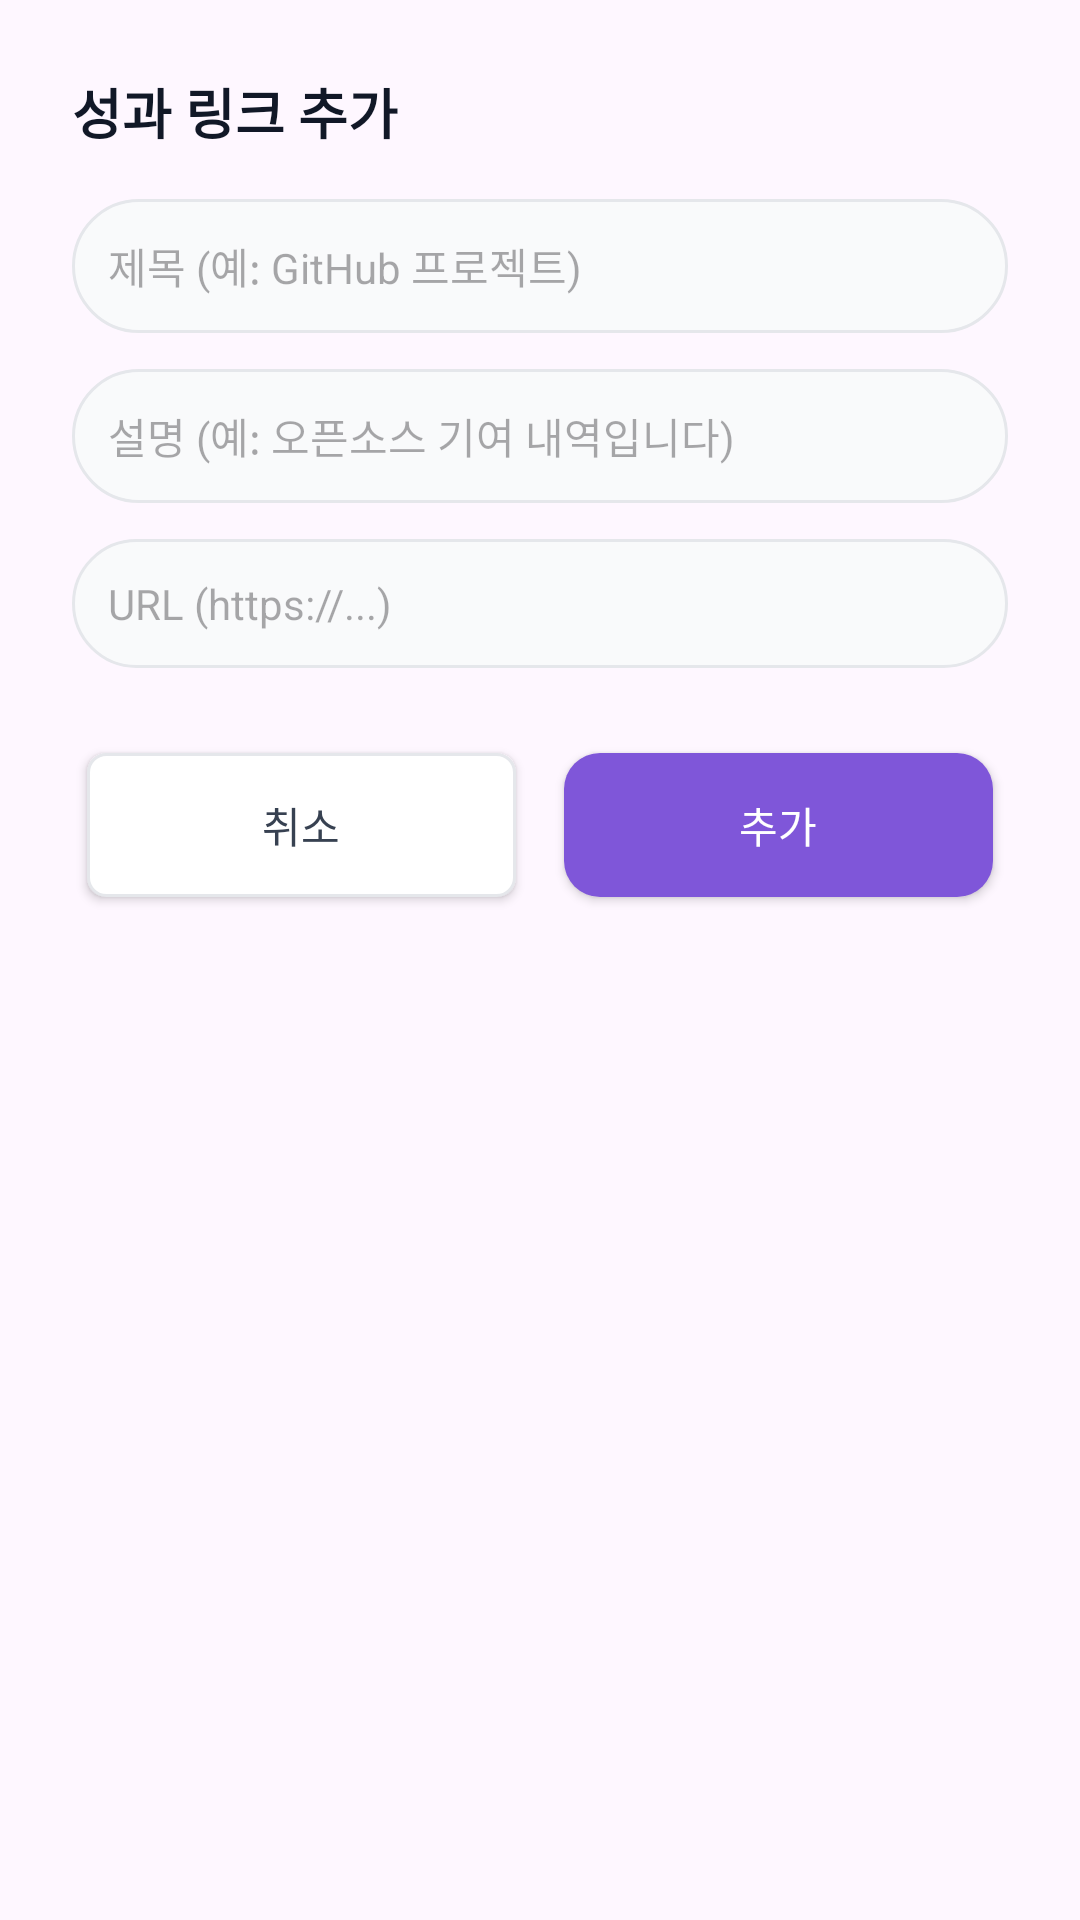

Reconstruct the res/layout file that produces this screen, plus the resources it refers to.
<!-- AndroidManifest.xml: application theme Theme.CopeChat -->
<!-- res/layout/dialog_add_link.xml -->
<?xml version="1.0" encoding="utf-8"?>
<LinearLayout xmlns:android="http://schemas.android.com/apk/res/android"
    android:layout_width="match_parent"
    android:layout_height="wrap_content"
    android:background="@drawable/bg_dialog_rounded_all"
    android:orientation="vertical"
    android:padding="24dp">

    <TextView
        android:layout_width="wrap_content"
        android:layout_height="wrap_content"
        android:layout_marginBottom="16dp"
        android:text="성과 링크 추가"
        android:textColor="#111827"
        android:textSize="18sp"
        android:textStyle="bold" />

    <EditText
        android:id="@+id/et_link_title"
        android:layout_width="match_parent"
        android:layout_height="wrap_content"
        android:background="@drawable/bg_input_rounded"
        android:hint="제목 (예: GitHub 프로젝트)"
        android:padding="12dp"
        android:textSize="14sp" />

    <EditText
        android:id="@+id/et_link_desc"
        android:layout_width="match_parent"
        android:layout_height="wrap_content"
        android:layout_marginTop="12dp"
        android:background="@drawable/bg_input_rounded"
        android:hint="설명 (예: 오픈소스 기여 내역입니다)"
        android:padding="12dp"
        android:textSize="14sp" />

    <EditText
        android:id="@+id/et_link_url"
        android:layout_width="match_parent"
        android:layout_height="wrap_content"
        android:layout_marginTop="12dp"
        android:background="@drawable/bg_input_rounded"
        android:hint="URL (https://...)"
        android:inputType="textUri"
        android:padding="12dp"
        android:textSize="14sp" />

    <LinearLayout
        android:layout_width="match_parent"
        android:layout_height="57dp"
        android:layout_marginTop="24dp"
        android:orientation="horizontal">

        <androidx.appcompat.widget.AppCompatButton
            android:id="@+id/btn_cancel"
            android:layout_width="0dp"
            android:layout_height="48dp"
            android:layout_marginEnd="8dp"
            android:layout_marginStart="5dp"
            android:layout_weight="1"
            android:layout_gravity="center_vertical"
            android:background="@drawable/bg_button_outline_gray"
            android:text="취소"
            android:textColor="#374151" />

        <androidx.appcompat.widget.AppCompatButton
            android:id="@+id/btn_add"
            android:layout_width="0dp"
            android:layout_height="48dp"
            android:layout_marginStart="8dp"
            android:layout_marginEnd="5dp"
            android:layout_weight="1"
            android:layout_gravity="center_vertical"
            android:background="@drawable/bg_button_primary"
            android:text="추가"
            android:textColor="#FFFFFF" />
    </LinearLayout>

</LinearLayout>
<!-- resources referenced by this layout -->
<resources>
  <!-- drawable bg_button_outline_gray (drawable) -->
  <shape xmlns:android="http://schemas.android.com/apk/res/android">
      <solid android:color="#FFFFFF"/>
      <corners android:radius="6dp"/>
      <stroke android:width="1dp" android:color="#E5E7EB"/>
  </shape>
  <!-- drawable bg_button_primary (drawable) -->
  <shape xmlns:android="http://schemas.android.com/apk/res/android">
      <solid android:color="#7F56D9"/>
      <corners android:radius="12dp"/>
  </shape>
  <!-- drawable bg_input_rounded (drawable) -->
  <?xml version="1.0" encoding="utf-8"?>
  <shape xmlns:android="http://schemas.android.com/apk/res/android">
      <solid android:color="#F9FAFB"/> <corners android:radius="24dp"/> <stroke
      android:width="1dp"
      android:color="#E5E7EB"/>
  </shape>
  <style name="Theme.CopeChat" parent="Base.Theme.CopeChat" />
  <style name="Base.Theme.CopeChat" parent="Theme.Material3.DayNight.NoActionBar">
          
          
      </style>
</resources>
